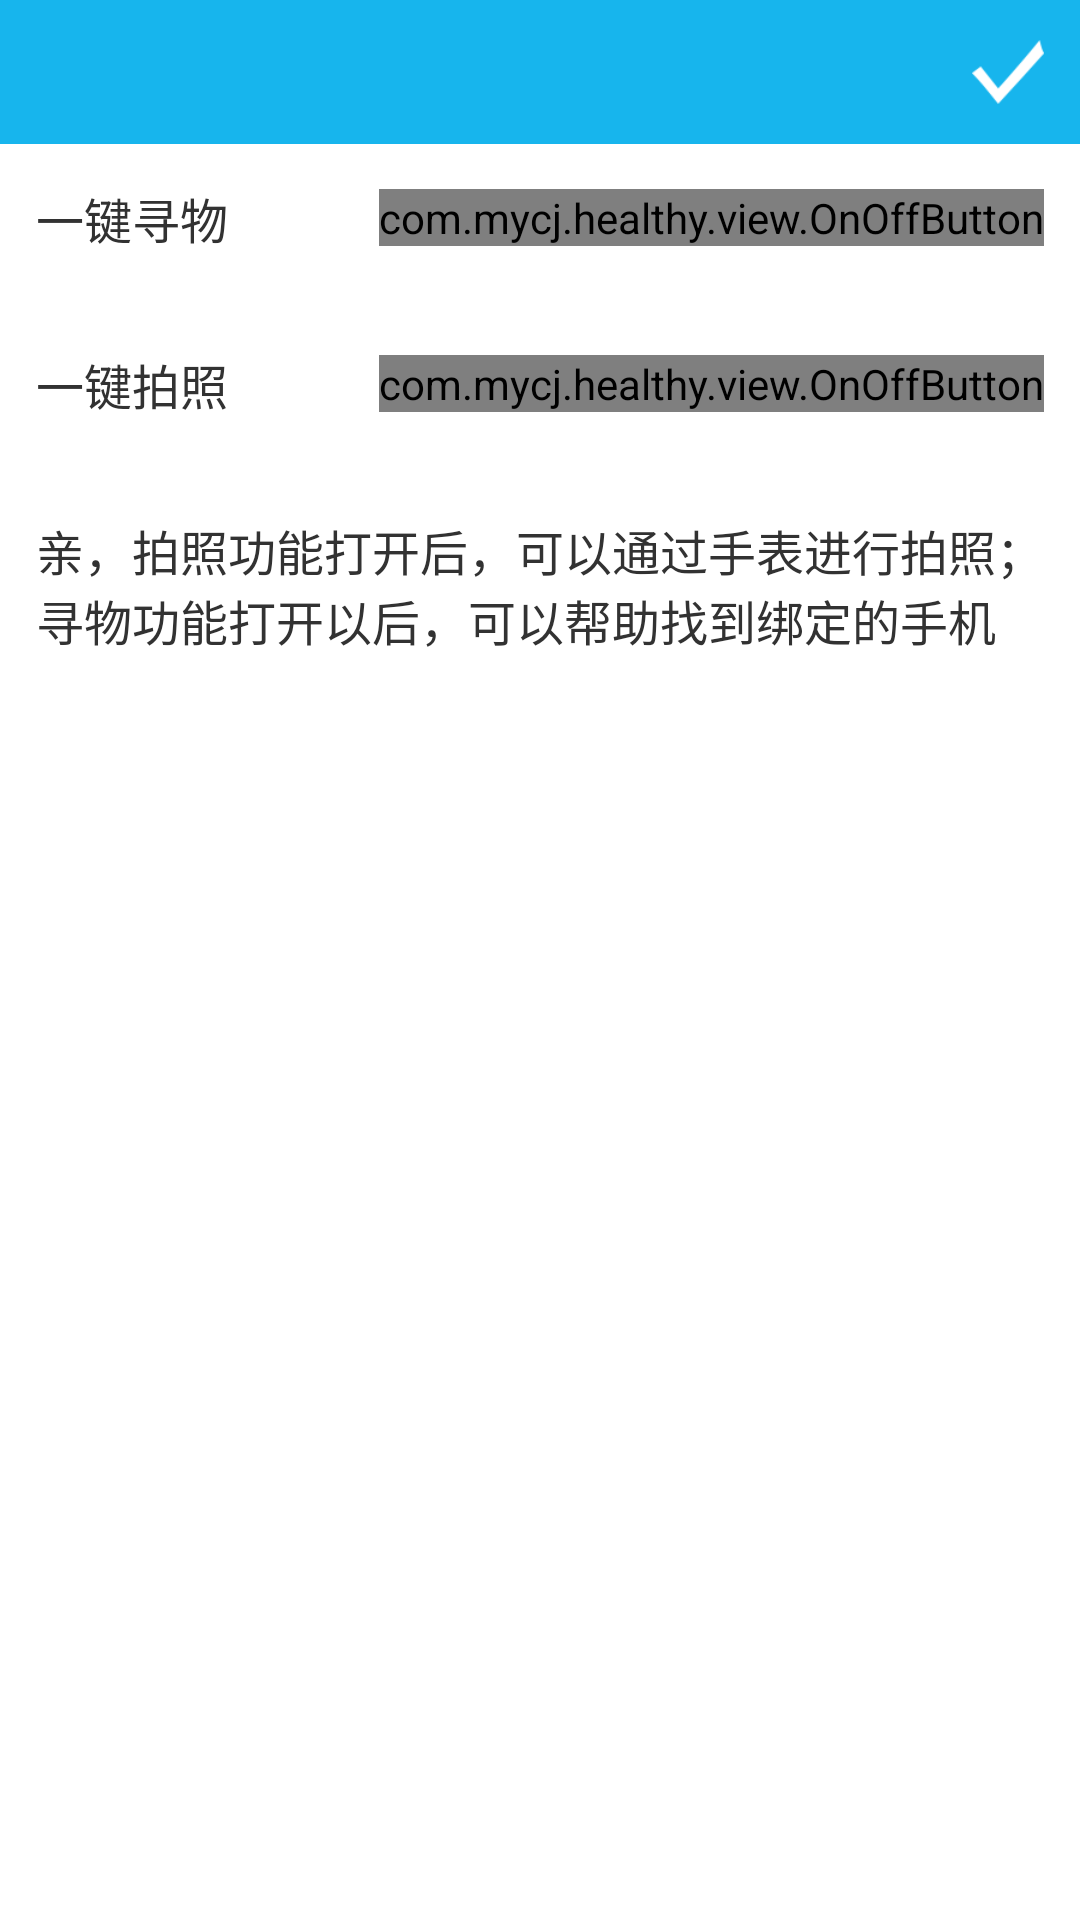

This screen was rendered from an Android layout file. Write that file and the resources it references.
<!-- AndroidManifest.xml: application theme android:Theme.Holo.Light.NoActionBar -->
<!-- res/layout/activity_setting_camera_and_search.xml -->
<LinearLayout xmlns:android="http://schemas.android.com/apk/res/android"
    xmlns:tools="http://schemas.android.com/tools"
    android:layout_width="match_parent"
    android:layout_height="match_parent"
    android:orientation="vertical"
    tools:context="${relativePackage}.${activityClass}" >

      <include
        android:id="@+id/top_title"
        layout="@layout/top_title" >
    </include>
	<RelativeLayout 
	    android:layout_height="wrap_content"
		android:layout_width="match_parent"
		android:background="@drawable/bg_light"
		android:padding="12dp"
	    >

	    <TextView
	        android:layout_width="wrap_content"
	        android:layout_height="wrap_content"
	        android:layout_alignParentLeft="true"
	        android:layout_centerVertical="true"
	        android:text="一键寻物"
	        android:textSize="16sp" />
	    
	    <com.mycj.healthy.view.OnOffButton
	        android:layout_width="wrap_content"
	        android:layout_height="wrap_content"
	        android:layout_alignParentRight="true"
	        android:layout_centerVertical="true" />

	</RelativeLayout>
	<View android:layout_width="match_parent" android:layout_height="8dp"/>
	
	<RelativeLayout 
	    android:layout_height="wrap_content"
		android:layout_width="match_parent"
		android:background="@drawable/bg_light"
		android:padding="12dp"
	    >

	    <TextView
	        android:layout_width="wrap_content"
	        android:layout_height="wrap_content"
	        android:layout_alignParentLeft="true"
	        android:layout_centerVertical="true"
	        android:text="一键拍照"
	        android:textSize="16sp" />
	    
	    <com.mycj.healthy.view.OnOffButton
	        android:layout_width="wrap_content"
	        android:layout_height="wrap_content"
	        android:layout_alignParentRight="true"
	        android:layout_centerVertical="true" />

	</RelativeLayout>
	<View android:layout_width="match_parent" android:layout_height="8dp"/>
	   <TextView
	       android:padding="12dp"
	       android:background="@drawable/bg_light"
	        android:layout_width="match_parent"
	        android:layout_height="wrap_content"
	        android:text="亲，拍照功能打开后，可以通过手表进行拍照；寻物功能打开以后，可以帮助找到绑定的手机"
	        android:textSize="16sp" />
</LinearLayout>
<!-- res/layout/top_title.xml (included above) -->
<LinearLayout xmlns:android="http://schemas.android.com/apk/res/android"
    android:orientation="vertical"
    xmlns:tools="http://schemas.android.com/tools"
    android:layout_width="match_parent"
    android:layout_height="wrap_content"
    tools:context="${packageName}.${activityClass}" >
<RelativeLayout
        android:id="@+id/top"
        android:background="@color/blue"
        android:layout_width="match_parent"
        android:layout_height="48dp" >

        <TextView
            android:id="@+id/tv_title"
            android:layout_width="wrap_content"
            android:layout_height="36dp"
            android:layout_centerInParent="true"
            android:gravity="center"
            android:textColor="@color/white"
            android:textSize="20sp" />

        <ImageView
                 android:id="@+id/img_confirm"
            android:layout_width="48dp"
            android:layout_height="48dp"
            android:layout_alignParentEnd="true"
            android:layout_centerVertical="true"
            android:background="@drawable/selector_bg_settting_top"
            android:clickable="true"
            android:contentDescription="@string/app_name"
            android:padding="12dp"
            android:src="@drawable/setting_done_icon" />

     
               <ImageView
                      android:id="@+id/img_back"
            android:layout_width="48dp"
            android:padding="6dp"
            android:layout_height="match_parent"
                android:background="@drawable/selector_bg_settting_top"
            android:layout_centerVertical="true"
            android:src="@drawable/ic_action_previous_item" />
        
    </RelativeLayout>
       <View
        android:layout_width="match_parent"
        android:layout_height="1dp"
        android:background="@color/white" />
</LinearLayout>
<!-- resources referenced by this layout -->
<resources>
  <color name="blue">#17B5ED</color>
  <color name="white">#fff</color>
  <!-- drawable bg_light (drawable) -->
  <?xml version="1.0" encoding="utf-8"?>
  
  <shape xmlns:android="http://schemas.android.com/apk/res/android" >
  
      
      <corners android:radius="0dp" />
      
      <stroke
          android:width="1dp"
          android:color="#11ffffff" />
      
      <solid android:color="#22ffffff" />
  	
  </shape>
  <!-- drawable selector_bg_settting_top (drawable) -->
  <?xml version="1.0" encoding="utf-8"?>
  
  <selector xmlns:android="http://schemas.android.com/apk/res/android">
  
      <item android:state_selected="true"><shape>
              
              <solid android:color="@color/grey_lighter" />
          </shape></item>
      <item android:state_checked="true"><shape>
              
              <solid android:color="@color/grey_lighter" />
          </shape></item>
      <item android:state_pressed="true"><shape>
              
              <solid android:color="@color/grey_lighter" />
          </shape></item>
  
  </selector>
  <!-- drawable setting_done_icon: png bitmap (drawable-xxhdpi, 994 bytes) -->
  <string name="app_name">Pules Watch</string>
</resources>
